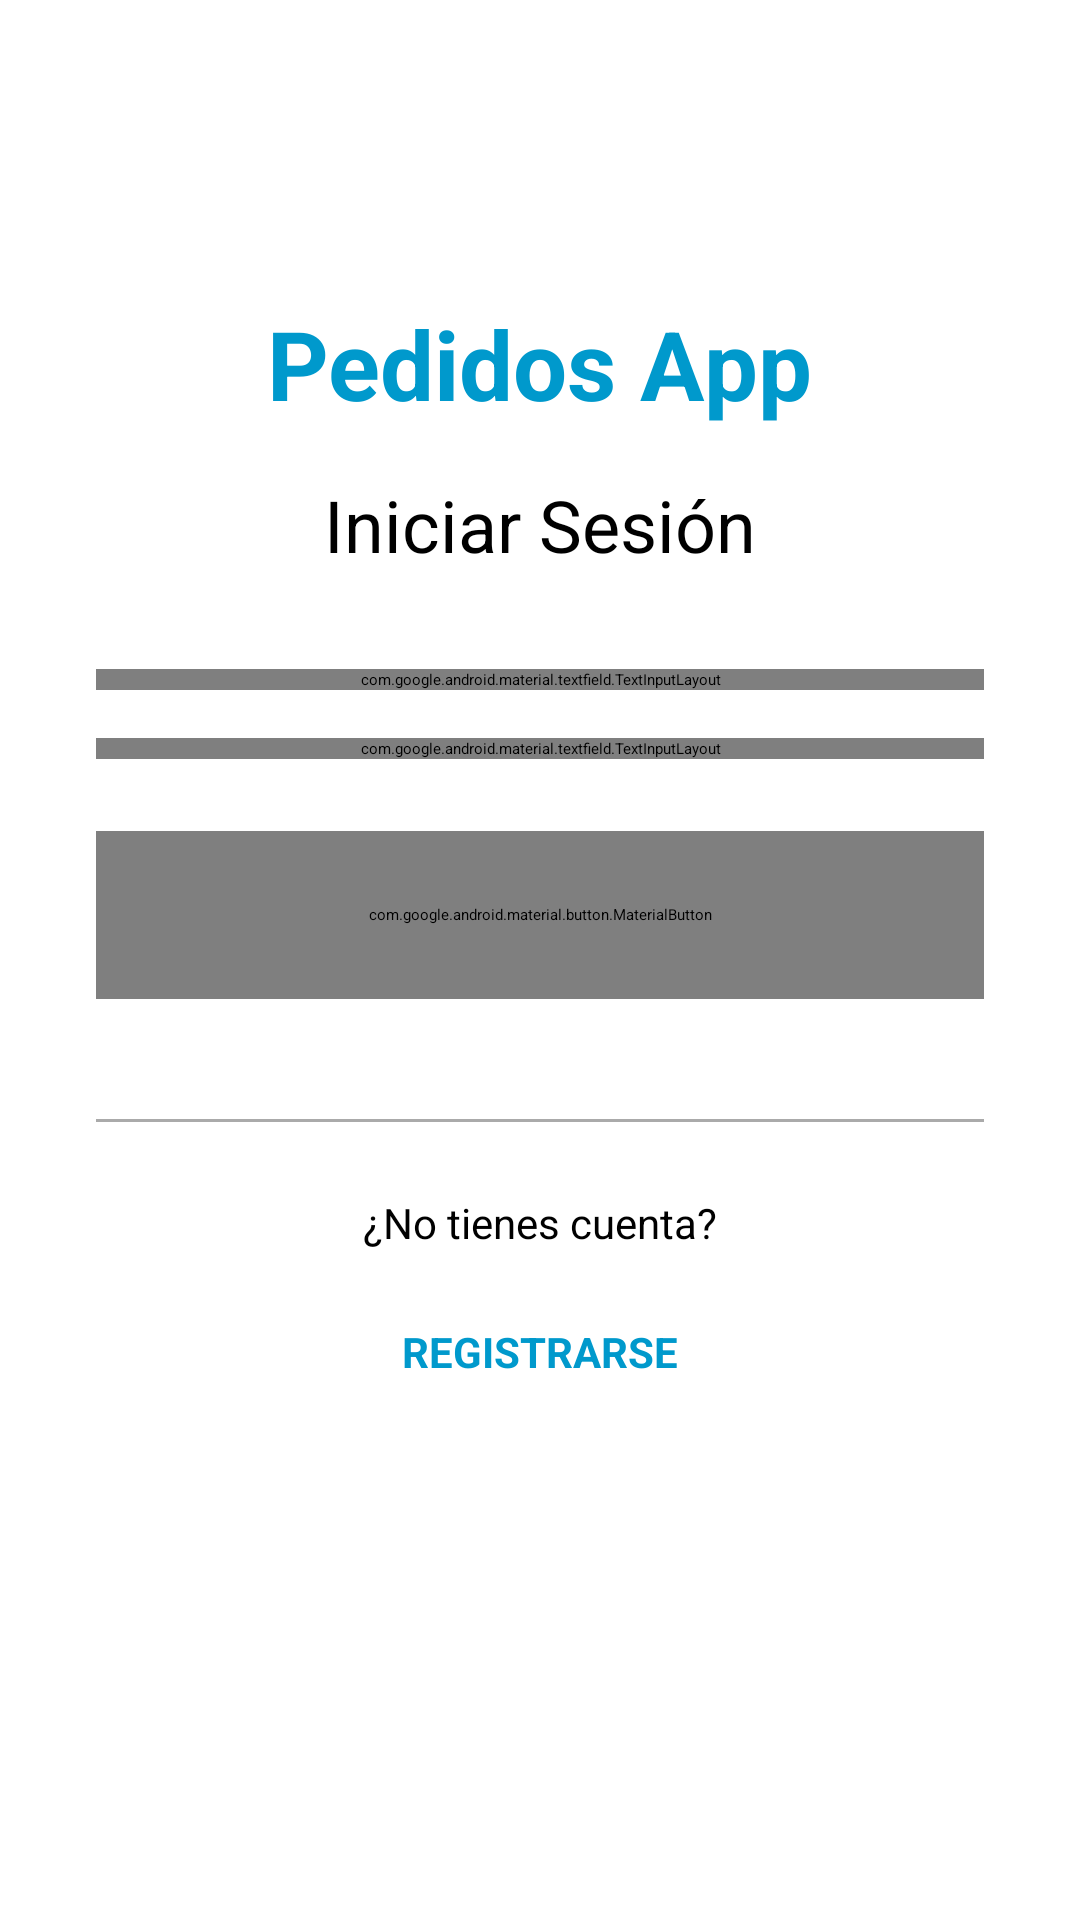

Android layout source for this screen:
<!-- AndroidManifest.xml: application theme Theme.PedidosApp -->
<!-- res/layout/fragment_login.xml -->
<?xml version="1.0" encoding="utf-8"?>
<FrameLayout xmlns:android="http://schemas.android.com/apk/res/android"
    xmlns:app="http://schemas.android.com/apk/res-auto"
    android:layout_width="match_parent"
    android:layout_height="match_parent">

    <ScrollView
        android:layout_width="match_parent"
        android:layout_height="match_parent"
        android:fillViewport="true">

        <LinearLayout
            android:layout_width="match_parent"
            android:layout_height="wrap_content"
            android:orientation="vertical"
            android:padding="32dp"
            android:gravity="center_vertical">

            
            <TextView
                android:layout_width="wrap_content"
                android:layout_height="wrap_content"
                android:text="Pedidos App"
                android:textSize="32sp"
                android:textStyle="bold"
                android:layout_gravity="center_horizontal"
                android:layout_marginBottom="16dp"
                android:textColor="@android:color/holo_blue_dark" />

            <TextView
                android:layout_width="wrap_content"
                android:layout_height="wrap_content"
                android:text="Iniciar Sesión"
                android:textSize="24sp"
                android:textStyle="normal"
                android:layout_gravity="center_horizontal"
                android:layout_marginBottom="32dp"
                android:textColor="@android:color/black" />

            
            <com.google.android.material.textfield.TextInputLayout
                android:layout_width="match_parent"
                android:layout_height="wrap_content"
                android:layout_marginBottom="16dp"
                style="@style/Widget.MaterialComponents.TextInputLayout.OutlinedBox"
                android:hint="Ingrese Email">

                <com.google.android.material.textfield.TextInputEditText
                    android:id="@+id/login_email_edit_text"
                    android:layout_width="match_parent"
                    android:layout_height="wrap_content"
                    android:inputType="textEmailAddress"
                    android:maxLines="1" />

            </com.google.android.material.textfield.TextInputLayout>

            
            <com.google.android.material.textfield.TextInputLayout
                android:layout_width="match_parent"
                android:layout_height="wrap_content"
                android:layout_marginBottom="24dp"
                style="@style/Widget.MaterialComponents.TextInputLayout.OutlinedBox"
                android:hint="Contraseña"
                app:endIconMode="password_toggle">

                <com.google.android.material.textfield.TextInputEditText
                    android:id="@+id/login_password_edit_text"
                    android:layout_width="match_parent"
                    android:layout_height="wrap_content"
                    android:inputType="textPassword"
                    android:maxLines="1" />

            </com.google.android.material.textfield.TextInputLayout>

            
            <com.google.android.material.button.MaterialButton
                android:id="@+id/login_button"
                android:layout_width="match_parent"
                android:layout_height="56dp"
                android:layout_marginBottom="16dp"
                android:text="INICIAR SESIÓN"
                android:textSize="16sp"
                android:textStyle="bold"
                style="@style/Widget.MaterialComponents.Button"
                app:cornerRadius="8dp" />

            
            <View
                android:layout_width="match_parent"
                android:layout_height="1dp"
                android:layout_marginVertical="24dp"
                android:background="@android:color/darker_gray" />

            
            <TextView
                android:layout_width="wrap_content"
                android:layout_height="wrap_content"
                android:text="¿No tienes cuenta?"
                android:textSize="14sp"
                android:layout_gravity="center_horizontal"
                android:layout_marginBottom="8dp"
                android:textColor="@android:color/black" />

            
            <TextView
                android:id="@+id/register_text_view"
                android:layout_width="wrap_content"
                android:layout_height="wrap_content"
                android:text="REGISTRARSE"
                android:textSize="14sp"
                android:textStyle="bold"
                android:textColor="@android:color/holo_blue_dark"
                android:layout_gravity="center_horizontal"
                android:padding="16dp" />

            
            <View
                android:layout_width="match_parent"
                android:layout_height="64dp" />

        </LinearLayout>

    </ScrollView>

    
    <ProgressBar
        android:id="@+id/login_progress_bar"
        style="?android:attr/progressBarStyleLarge"
        android:layout_width="64dp"
        android:layout_height="64dp"
        android:layout_gravity="center"
        android:visibility="gone" />

</FrameLayout>
<!-- resources referenced by this layout -->
<resources>

</resources>
